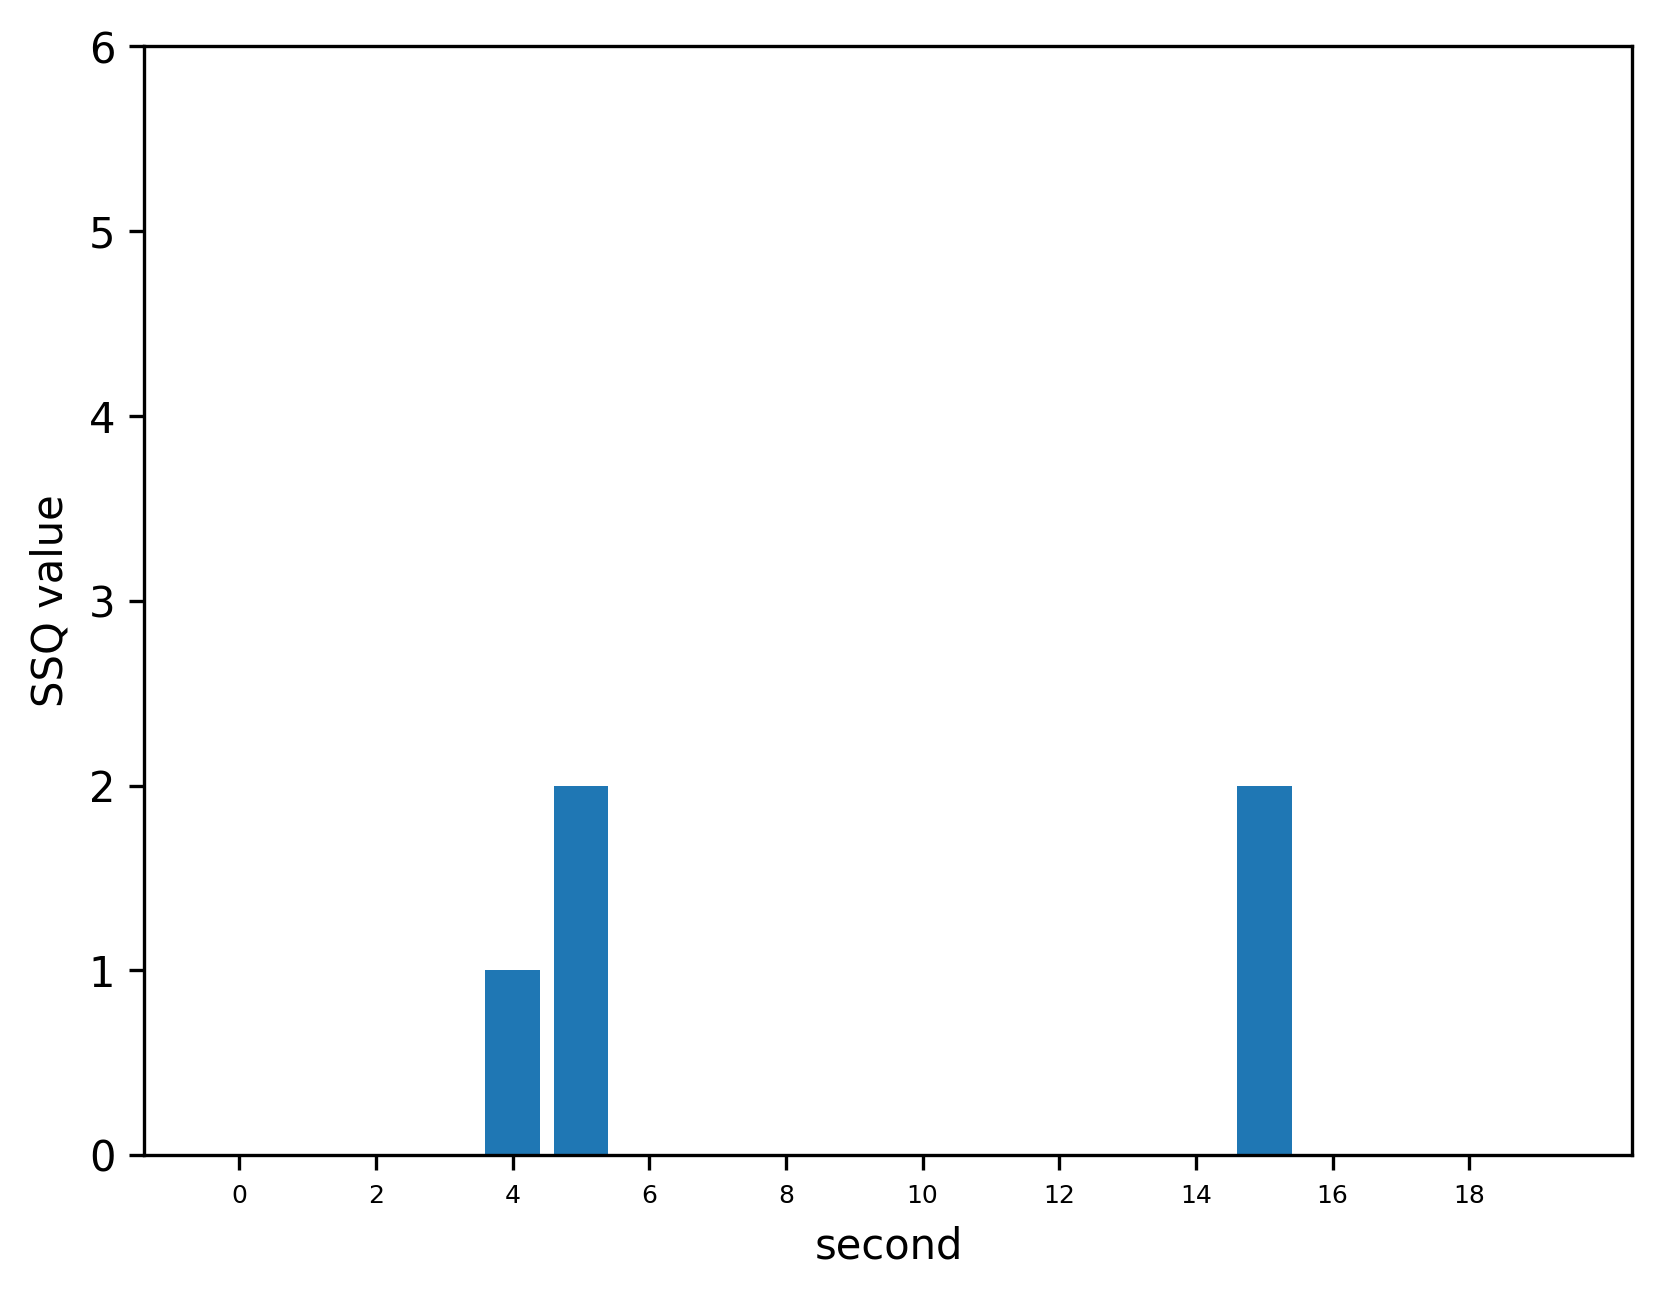

The data file committed next to this chart (first rows):
, 0
0, 0
1, 0
2, 0
3, 0
4, 1
5, 2
6, 0
7, 0
8, 0
9, 0
10, 0
11, 0
12, 0
13, 0
14, 0
15, 2
16, 0
17, 0
18, 0
19, 0
